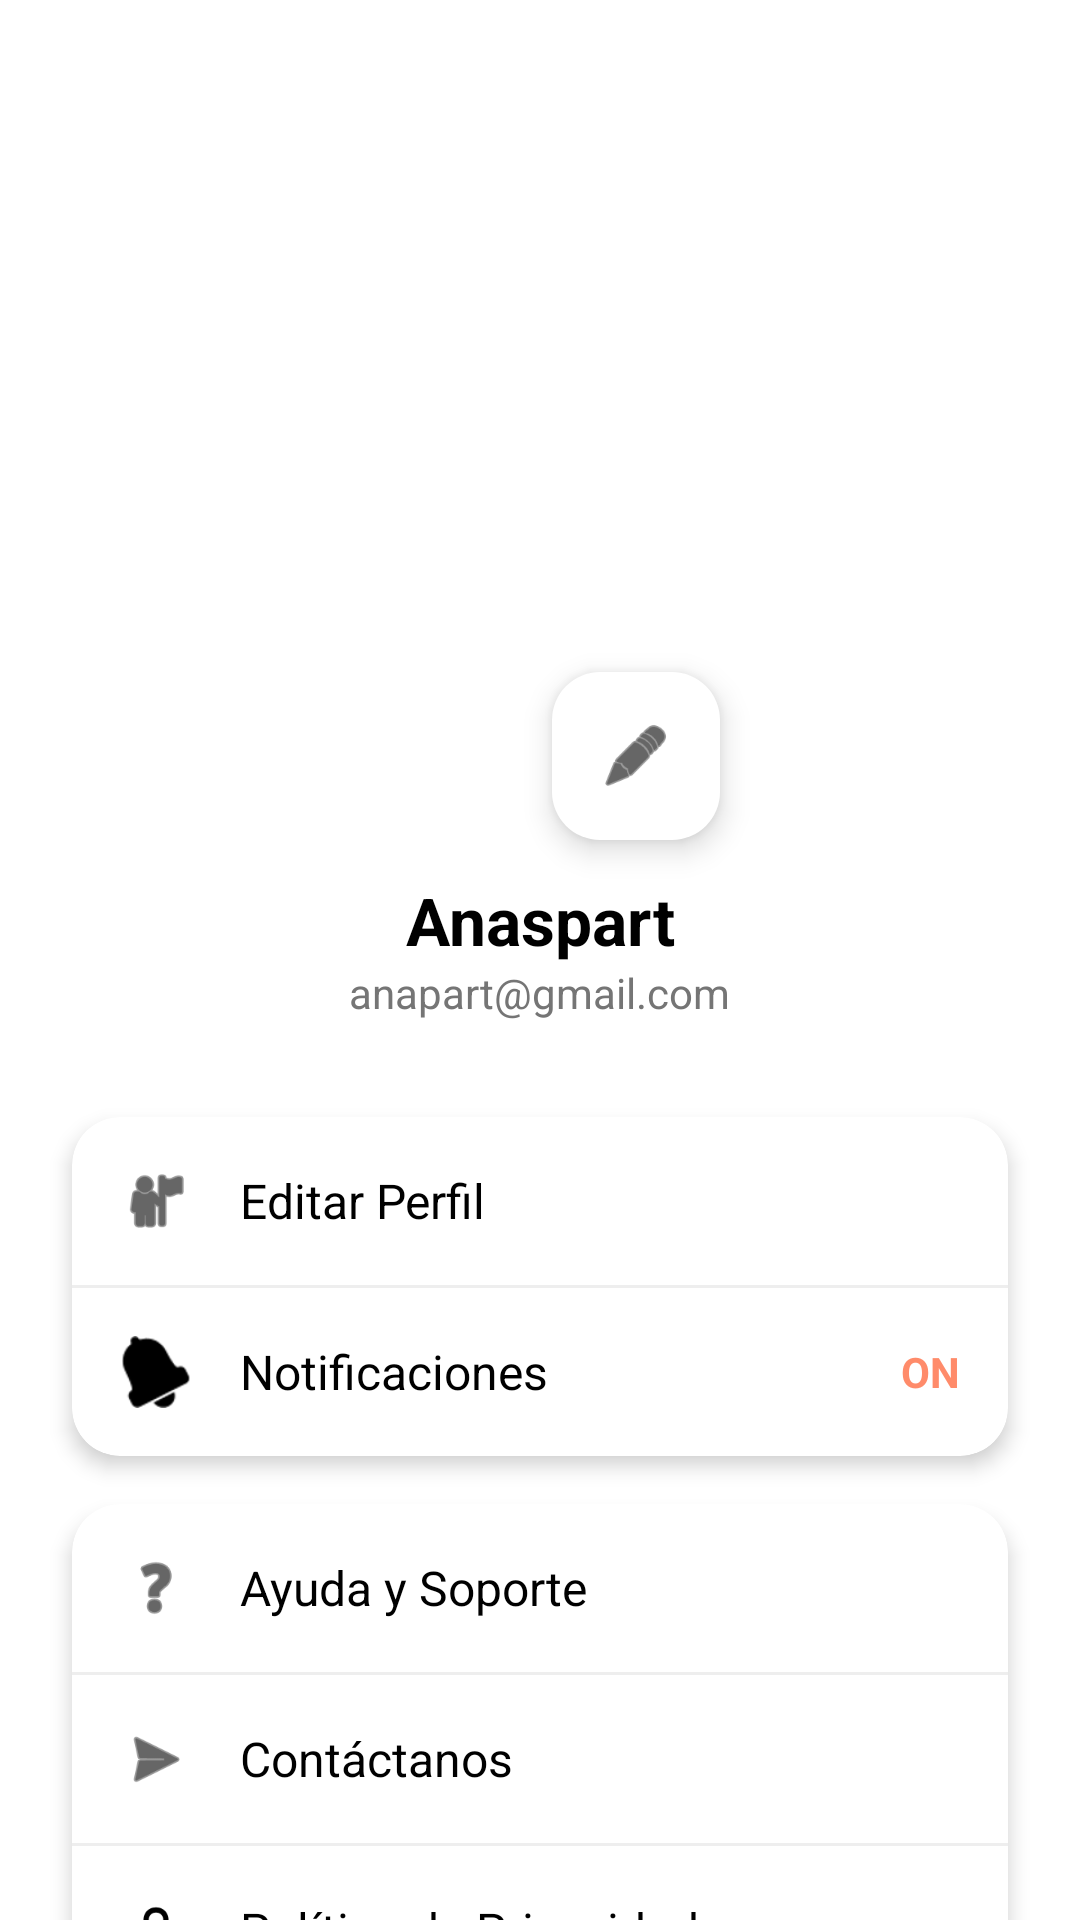

Layout XML and referenced resources for this Android screen:
<!-- AndroidManifest.xml: application theme Theme.CakeByteApp -->
<!-- res/layout/activity_user_profile.xml -->
<?xml version="1.0" encoding="utf-8"?>
<androidx.constraintlayout.widget.ConstraintLayout xmlns:android="http://schemas.android.com/apk/res/android"
    xmlns:app="http://schemas.android.com/apk/res-auto"
    xmlns:tools="http://schemas.android.com/tools"
    android:layout_width="match_parent"
    android:layout_height="match_parent"
    android:background="@color/white"
    android:fitsSystemWindows="true">

    <View
        android:id="@+id/headerBg"
        android:layout_width="match_parent"
        android:layout_height="240dp"
        android:background="@drawable/bg_profile_header"
        app:layout_constraintTop_toTopOf="parent" />

    <com.google.android.material.imageview.ShapeableImageView
        android:id="@+id/ivAvatar"
        android:layout_width="120dp"
        android:layout_height="120dp"
        android:layout_marginTop="160dp"
        android:background="@color/white"
        android:padding="4dp"
        android:src="@drawable/ic_launcher_foreground"
        app:layout_constraintEnd_toEndOf="parent"
        app:layout_constraintStart_toStartOf="parent"
        app:layout_constraintTop_toTopOf="parent"
        app:shapeAppearanceOverlay="@style/ShapeAppearance.Material3.Corner.Full"
        app:strokeColor="@color/white"
        app:strokeWidth="4dp" />

    <com.google.android.material.floatingactionbutton.FloatingActionButton
        android:id="@+id/btnEditAvatar"
        android:layout_width="wrap_content"
        android:layout_height="wrap_content"
        android:src="@android:drawable/ic_menu_edit"
        app:fabSize="mini"
        app:backgroundTint="@color/white"
        app:tint="@color/black"
        app:layout_constraintBottom_toBottomOf="@id/ivAvatar"
        app:layout_constraintEnd_toEndOf="@id/ivAvatar"
        android:contentDescription="@string/menu_edit_profile" />

    <TextView
        android:id="@+id/tvName"
        android:layout_width="wrap_content"
        android:layout_height="wrap_content"
        android:layout_marginTop="12dp"
        android:text="Anaspart"
        android:textColor="@color/black"
        android:textSize="22sp"
        android:textStyle="bold"
        app:layout_constraintEnd_toEndOf="parent"
        app:layout_constraintStart_toStartOf="parent"
        app:layout_constraintTop_toBottomOf="@id/ivAvatar" />

    <TextView
        android:id="@+id/tvEmail"
        android:layout_width="wrap_content"
        android:layout_height="wrap_content"
        android:text="anapart@gmail.com"
        android:textColor="@color/text_secondary"
        android:textSize="14sp"
        app:layout_constraintEnd_toEndOf="parent"
        app:layout_constraintStart_toStartOf="parent"
        app:layout_constraintTop_toBottomOf="@id/tvName" />

    <androidx.cardview.widget.CardView
        android:id="@+id/cardMenu1"
        android:layout_width="match_parent"
        android:layout_height="wrap_content"
        android:layout_marginHorizontal="24dp"
        android:layout_marginTop="32dp"
        app:cardCornerRadius="16dp"
        app:cardElevation="4dp"
        app:layout_constraintTop_toBottomOf="@id/tvEmail">

        <LinearLayout
            android:layout_width="match_parent"
            android:layout_height="wrap_content"
            android:orientation="vertical">

            <LinearLayout
                android:id="@+id/btnEditProfile"
                android:layout_width="match_parent"
                android:layout_height="wrap_content"
                android:clickable="true"
                android:focusable="true"
                android:background="?attr/selectableItemBackground"
                android:gravity="center_vertical"
                android:padding="16dp">

                <ImageView
                    android:layout_width="24dp"
                    android:layout_height="24dp"
                    android:src="@android:drawable/ic_menu_myplaces"
                    app:tint="@color/black"
                    android:contentDescription="Editar" />

                <TextView
                    android:layout_width="0dp"
                    android:layout_height="wrap_content"
                    android:layout_marginStart="16dp"
                    android:layout_weight="1"
                    android:text="@string/menu_edit_profile"
                    android:textColor="@color/black"
                    android:textSize="16sp" />
            </LinearLayout>

            <View
                android:layout_width="match_parent"
                android:layout_height="1dp"
                android:background="@color/indicator_inactive" />

            <LinearLayout
                android:layout_width="match_parent"
                android:layout_height="wrap_content"
                android:gravity="center_vertical"
                android:padding="16dp">

                <ImageView
                    android:layout_width="24dp"
                    android:layout_height="24dp"
                    android:src="@android:drawable/ic_popup_reminder"
                    app:tint="@color/black"
                    android:contentDescription="Notificaciones" />

                <TextView
                    android:layout_width="0dp"
                    android:layout_height="wrap_content"
                    android:layout_marginStart="16dp"
                    android:layout_weight="1"
                    android:text="@string/menu_notifications"
                    android:textColor="@color/black"
                    android:textSize="16sp" />

                <TextView
                    android:layout_width="wrap_content"
                    android:layout_height="wrap_content"
                    android:text="@string/label_on"
                    android:textColor="@color/salmon_primary"
                    android:textStyle="bold" />
            </LinearLayout>
        </LinearLayout>
    </androidx.cardview.widget.CardView>

    <androidx.cardview.widget.CardView
        android:id="@+id/cardMenu2"
        android:layout_width="match_parent"
        android:layout_height="wrap_content"
        android:layout_marginHorizontal="24dp"
        android:layout_marginTop="16dp"
        app:cardCornerRadius="16dp"
        app:cardElevation="4dp"
        app:layout_constraintTop_toBottomOf="@id/cardMenu1">

        <LinearLayout
            android:layout_width="match_parent"
            android:layout_height="wrap_content"
            android:orientation="vertical">

            <LinearLayout
                android:layout_width="match_parent"
                android:layout_height="wrap_content"
                android:gravity="center_vertical"
                android:padding="16dp">

                <ImageView
                    android:layout_width="24dp"
                    android:layout_height="24dp"
                    android:src="@android:drawable/ic_menu_help"
                    app:tint="@color/black"
                    android:contentDescription="Ayuda" />

                <TextView
                    android:layout_width="wrap_content"
                    android:layout_height="wrap_content"
                    android:layout_marginStart="16dp"
                    android:text="@string/menu_help"
                    android:textColor="@color/black"
                    android:textSize="16sp" />
            </LinearLayout>

            <View
                android:layout_width="match_parent"
                android:layout_height="1dp"
                android:background="@color/indicator_inactive" />

            <LinearLayout
                android:layout_width="match_parent"
                android:layout_height="wrap_content"
                android:gravity="center_vertical"
                android:padding="16dp">

                <ImageView
                    android:layout_width="24dp"
                    android:layout_height="24dp"
                    android:src="@android:drawable/ic_menu_send"
                    app:tint="@color/black"
                    android:contentDescription="Contacto" />

                <TextView
                    android:layout_width="wrap_content"
                    android:layout_height="wrap_content"
                    android:layout_marginStart="16dp"
                    android:text="@string/menu_contact"
                    android:textColor="@color/black"
                    android:textSize="16sp" />
            </LinearLayout>

            <View
                android:layout_width="match_parent"
                android:layout_height="1dp"
                android:background="@color/indicator_inactive" />

            <LinearLayout
                android:layout_width="match_parent"
                android:layout_height="wrap_content"
                android:gravity="center_vertical"
                android:padding="16dp">

                <ImageView
                    android:layout_width="24dp"
                    android:layout_height="24dp"
                    android:src="@android:drawable/ic_lock_lock"
                    app:tint="@color/black"
                    android:contentDescription="Privacidad" />

                <TextView
                    android:layout_width="wrap_content"
                    android:layout_height="wrap_content"
                    android:layout_marginStart="16dp"
                    android:text="@string/menu_privacy"
                    android:textColor="@color/black"
                    android:textSize="16sp" />
            </LinearLayout>
        </LinearLayout>
    </androidx.cardview.widget.CardView>

    <com.google.android.material.button.MaterialButton
        android:id="@+id/btnLogout"
        style="@style/Widget.MaterialComponents.Button.TextButton"
        android:layout_width="wrap_content"
        android:layout_height="wrap_content"
        android:layout_marginTop="8dp"
        android:text="@string/btn_logout"
        android:textColor="@color/text_red"
        app:layout_constraintEnd_toEndOf="parent"
        app:layout_constraintStart_toStartOf="parent"
        app:layout_constraintTop_toBottomOf="@id/cardMenu2" />

    <com.google.android.material.bottomnavigation.BottomNavigationView
        android:id="@+id/bottomNavigation"
        android:layout_width="match_parent"
        android:layout_height="wrap_content"
        android:background="@color/white"
        app:itemIconTint="@color/salmon_primary"
        app:itemTextColor="@color/salmon_primary"
        app:layout_constraintBottom_toBottomOf="parent" />

</androidx.constraintlayout.widget.ConstraintLayout>
<!-- resources referenced by this layout -->
<resources>
  <color name="black">#FF000000</color>
  <color name="indicator_inactive">#EEEEEE</color>
  <color name="salmon_primary">#FF8B6A</color>
  <color name="text_red">#D32F2F</color>
  <color name="text_secondary">#757575</color>
  <color name="white">#FFFFFFFF</color>
  <!-- drawable ic_launcher_foreground (drawable) -->
  <?xml version="1.0" encoding="utf-8"?>
  <layer-list xmlns:android="http://schemas.android.com/apk/res/android">
      <item
          android:drawable="@drawable/logo_fondo"
          android:gravity="center"
          android:width="72dp"
          android:height="72dp" />
  </layer-list>
  <string name="btn_logout">Cerrar Sesión</string>
  <string name="label_on">ON</string>
  <string name="menu_contact">Contáctanos</string>
  <string name="menu_edit_profile">Editar Perfil</string>
  <string name="menu_help">Ayuda y Soporte</string>
  <string name="menu_notifications">Notificaciones</string>
  <string name="menu_privacy">Política de Privacidad</string>
  <style name="Theme.CakeByteApp" parent="Base.Theme.CakeByteApp" />
  <style name="Base.Theme.CakeByteApp" parent="Theme.Material3.Light.NoActionBar">
          
          
      </style>
</resources>
